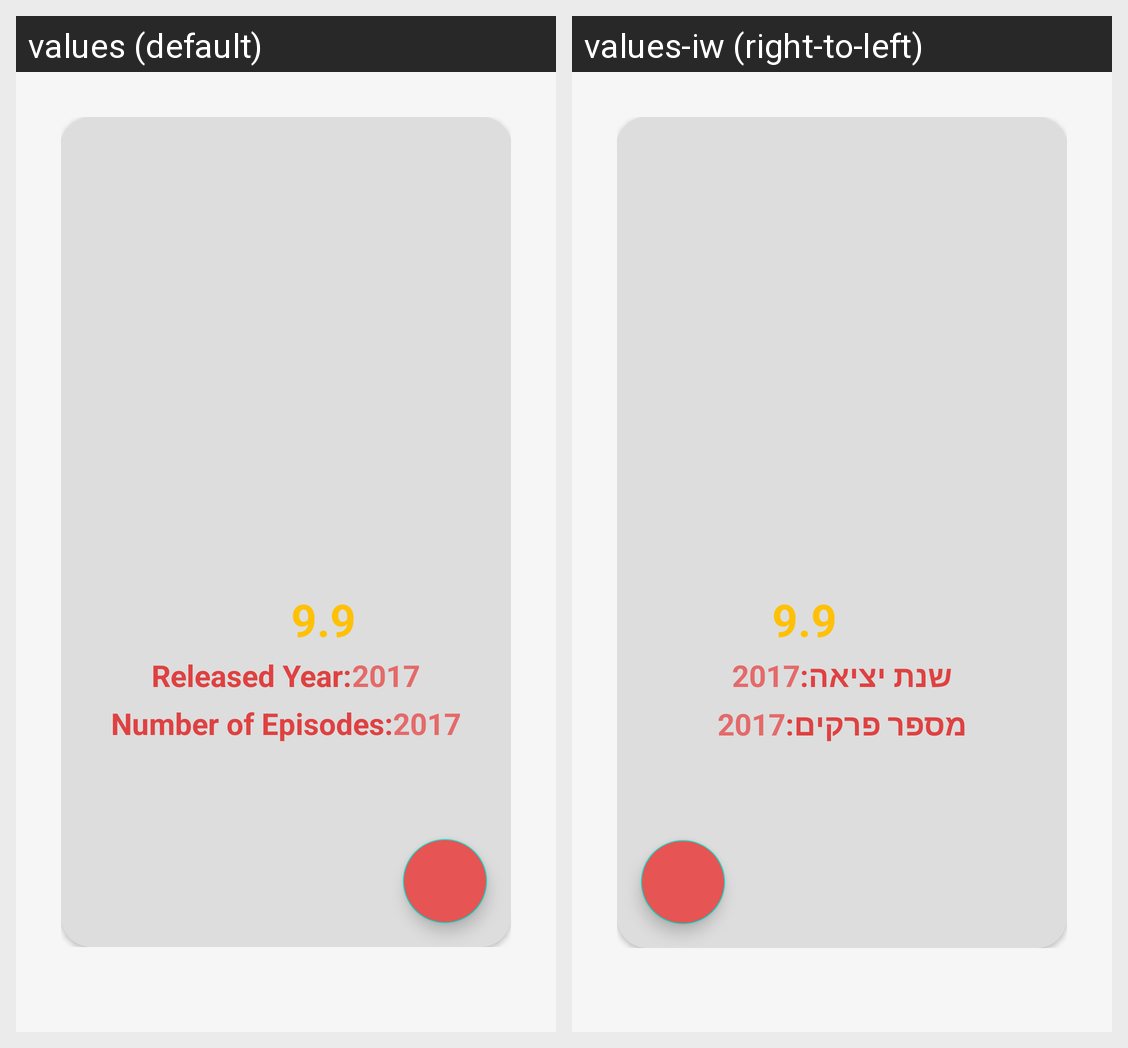

For this localized Android screen grid, give each drawn string resource with its value in every locale shown.
Android screen res/layout/fragment_single_anime.xml rendered under 2 locales, left to right: values (default), values-iw (right-to-left). Device: Nexus 5 (rendered at 1080×1920; each locale shown at half size, 540×960, under a caption strip naming it); theme Theme.AnimeTime.
Strings drawn on this screen, with the default value and each locale's value (text and hints the layout hard-codes, and strings that could not be matched under every locale, appear in the picture but are not listed):

default_score
  values: 9.9
  values-iw: 9.9

released_year
  values: Released Year:
  values-iw: שנת יציאה:

_2017
  values: 2017
  values-iw: 2017  [not translated; the default value is used]

number_of_episodes
  values: Number of Episodes:
  values-iw: מספר פרקים:
